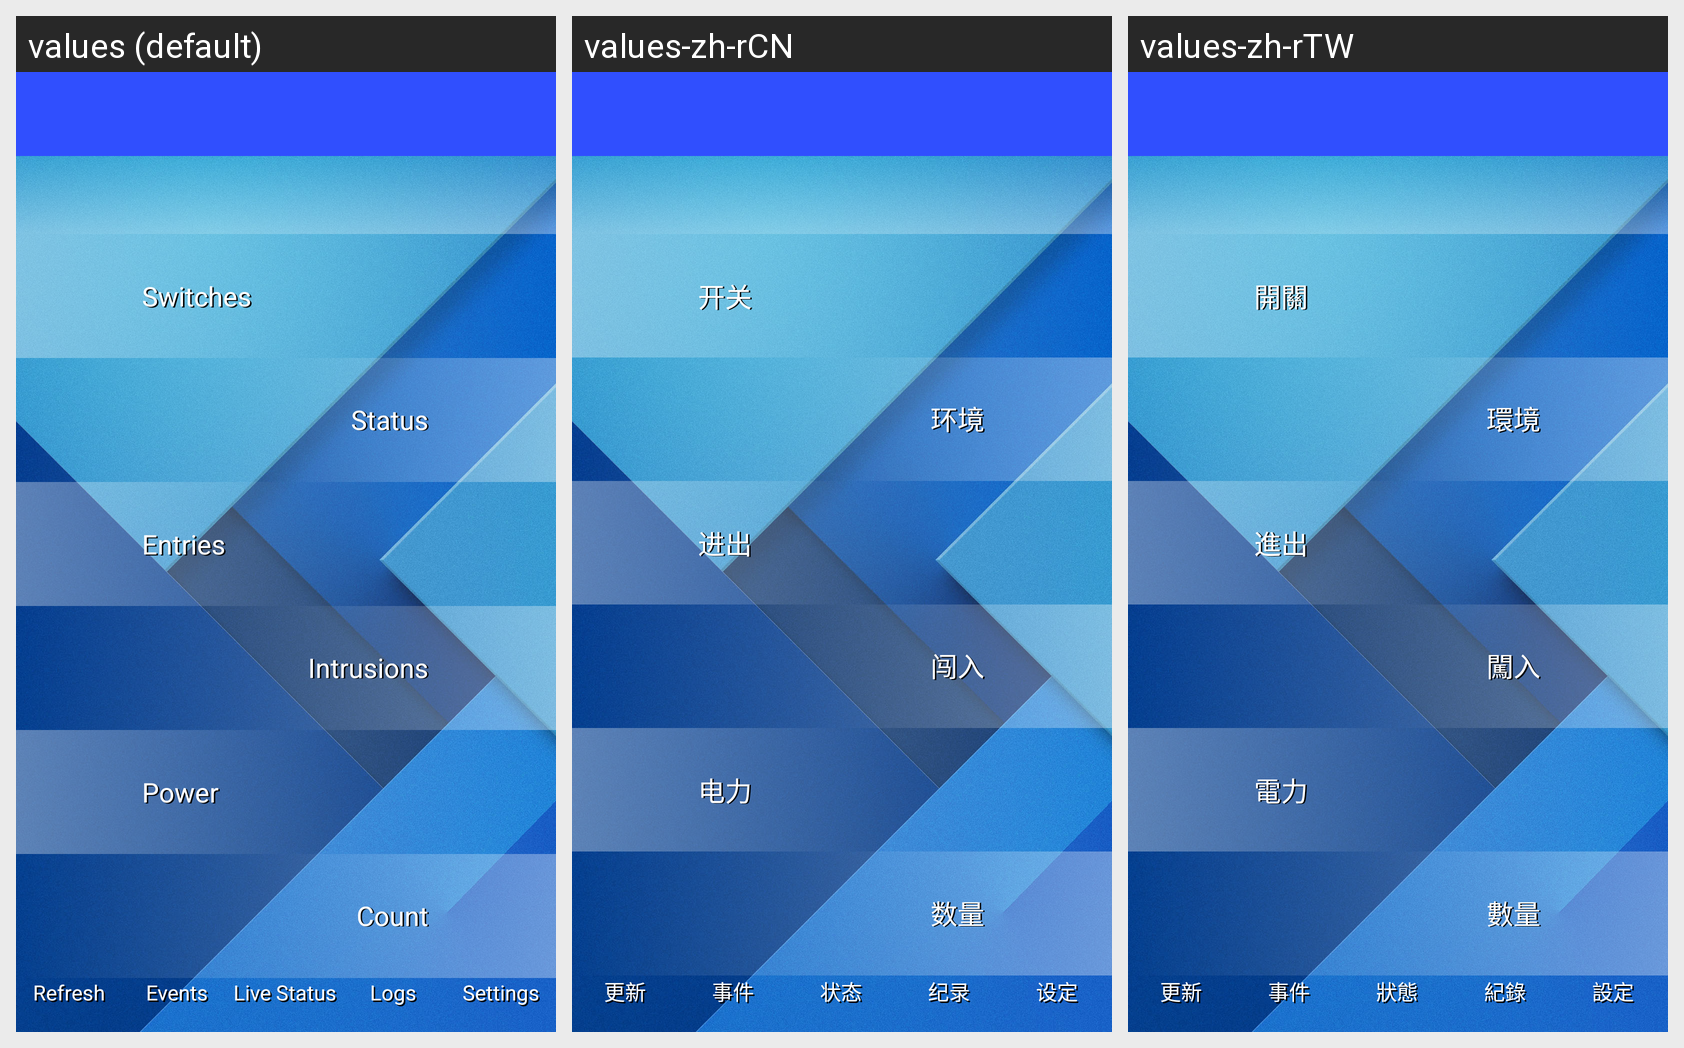

The Android screen above is rendered under several locales of the same app. Produce the string resources it draws, with the default and per-locale values.
Android screen res/layout/activity_log_type1.xml rendered under 3 locales, left to right: values (default), values-zh-rCN, values-zh-rTW. Device: Nexus 5 (rendered at 1080×1920; each locale shown at half size, 540×960, under a caption strip naming it); theme AppTheme.
Strings drawn on this screen, with the default value and each locale's value (text and hints the layout hard-codes, and strings that could not be matched under every locale, appear in the picture but are not listed):

log_sw
  values: Switches
  values-zh-rCN: 开关
  values-zh-rTW: 開關

log_info
  values: Status
  values-zh-rCN: 环境
  values-zh-rTW: 環境

log_entries
  values: Entries
  values-zh-rCN: 进出
  values-zh-rTW: 進出

log_intrusion
  values: Intrusions
  values-zh-rCN: 闯入
  values-zh-rTW: 闖入

log_power
  values: Power
  values-zh-rCN: 电力
  values-zh-rTW: 電力

log_count
  values: Count
  values-zh-rCN: 数量
  values-zh-rTW: 數量

refresh
  values: Refresh
  values-zh-rCN: 更新
  values-zh-rTW: 更新

title_events
  values: Events
  values-zh-rCN: 事件
  values-zh-rTW: 事件

title_birdhouses
  values: Live Status
  values-zh-rCN: 状态
  values-zh-rTW: 狀態

logs_all
  values: Logs
  values-zh-rCN: 纪录
  values-zh-rTW: 紀錄

title_settings
  values: Settings
  values-zh-rCN: 设定
  values-zh-rTW: 設定
